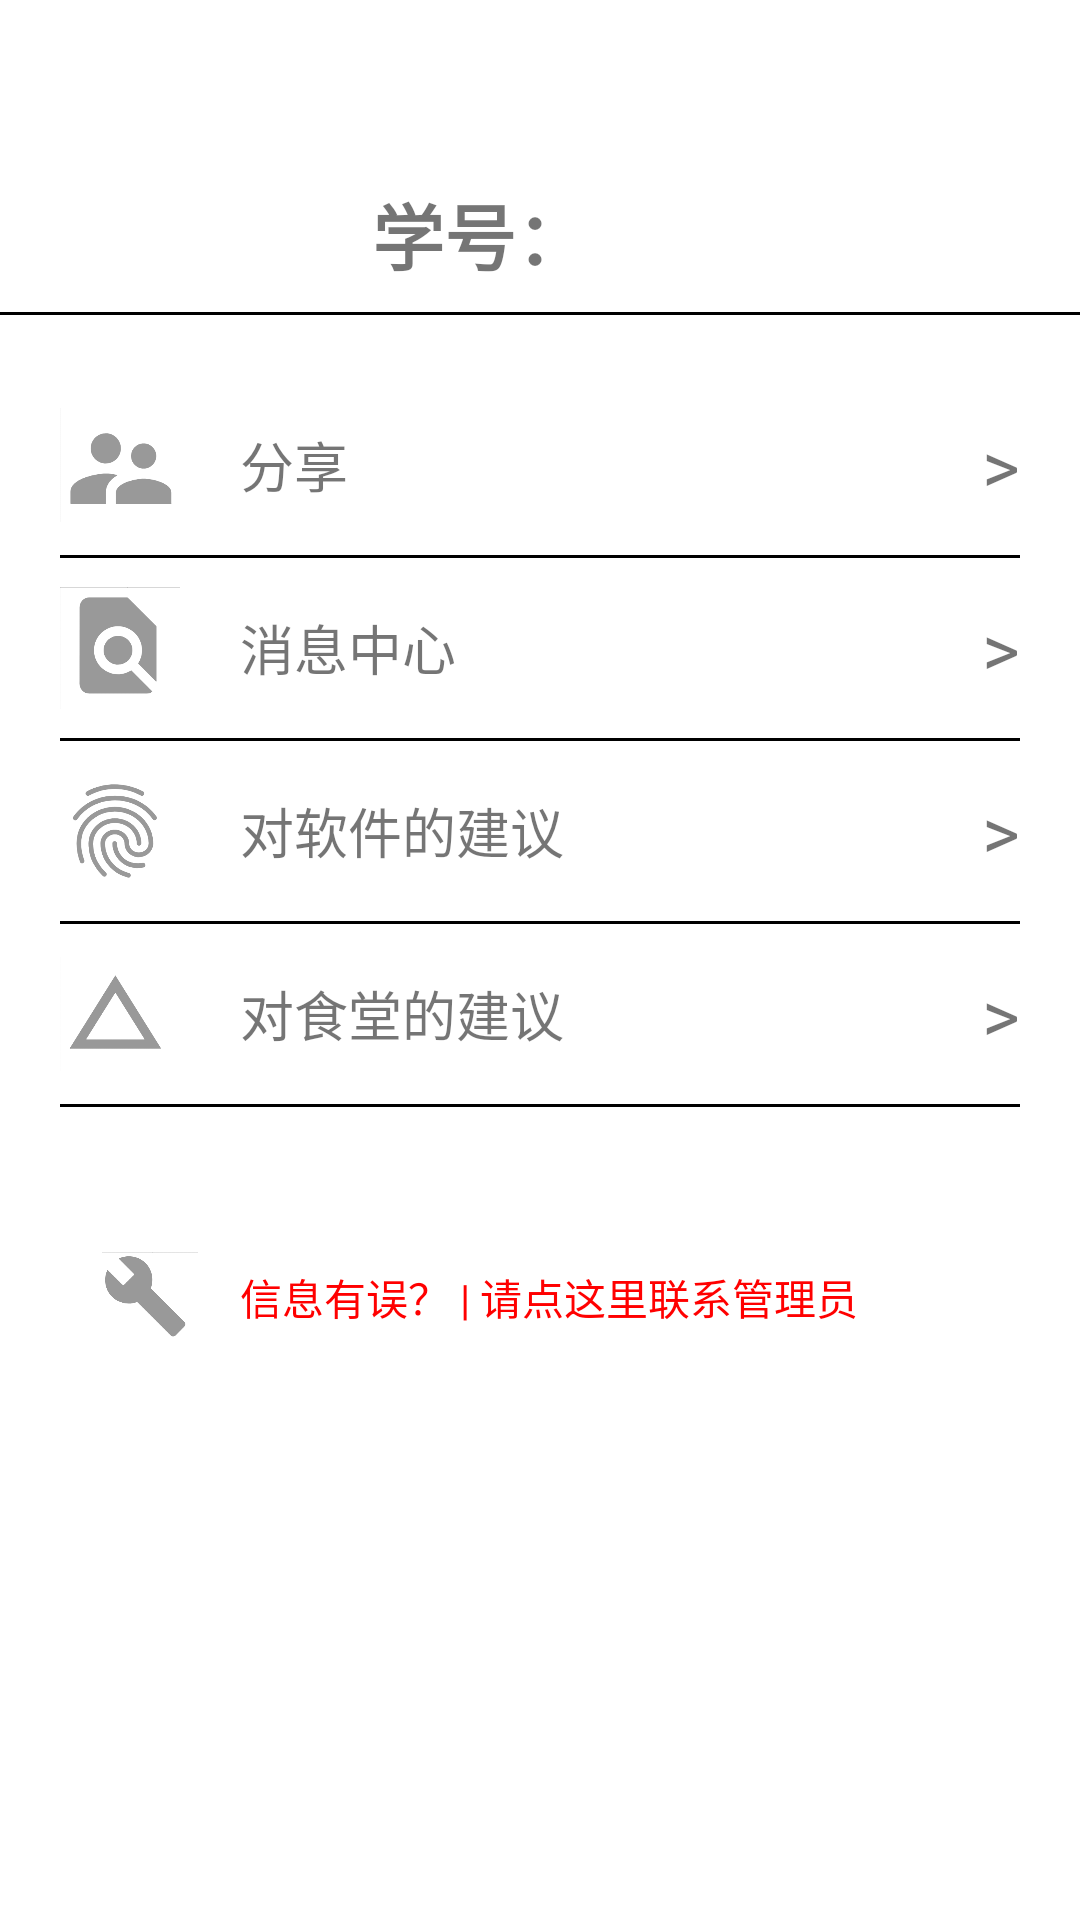

Write the Android layout XML for this screen, with the resource values it uses.
<!-- AndroidManifest.xml: application theme AppTheme -->
<!-- res/layout/activity_usermanager.xml -->
<?xml version="1.0" encoding="utf-8"?>
<LinearLayout xmlns:android="http://schemas.android.com/apk/res/android"
    xmlns:app="http://schemas.android.com/apk/res-auto"
    xmlns:tools="http://schemas.android.com/tools"
    android:id="@+id/activity_usermanager"
    android:layout_width="match_parent"
    android:layout_height="match_parent"
    android:orientation="vertical"
    android:layout_marginTop="30dp"
    android:layout_marginBottom="30dp"
    android:layout_marginLeft="30dp"
    android:layout_marginRight="30dp"
    android:background="@color/colorwhite"
    tools:context="com.example.a10916.manageractivity.usermanager"
    android:weightSum="1">
    <LinearLayout
        android:orientation="horizontal"
        android:layout_width="match_parent"
        android:layout_height="80dp"
        android:background="@color/colorwhite"
        android:layout_weight="0.09">

        <ImageView
            android:layout_width="100dp"
            android:layout_height="match_parent"
            app:srcCompat="@mipmap/ic_launcher"
            android:layout_marginBottom="10dp"
            android:scaleType="fitCenter"
            android:layout_marginTop="10dp"
            android:layout_marginRight="10dp"
            android:layout_marginLeft="10dp"
            android:id="@+id/studentimagelogo" />

        <LinearLayout
            android:orientation="vertical"
            android:layout_width="match_parent"
            android:layout_height="match_parent">

            <TextView
                android:layout_width="match_parent"
                android:layout_height="0dp"
                android:gravity="center_vertical|center_horizontal|center"
                android:textSize="24sp"
                android:id="@+id/nametext"
                android:layout_weight="1" />

            <LinearLayout
                android:orientation="horizontal"
                android:layout_width="match_parent"
                android:layout_height="0dp"
                android:layout_weight="1">

                <TextView
                    android:text="学号："
                    android:textSize="24dp"
                    android:layout_width="80dp"
                    android:layout_height="match_parent"
                    android:gravity="center"
                    android:layout_gravity="center"
                    android:id="@+id/textView5"

                    android:textStyle="normal|bold" />

                <TextView
                    android:gravity="center_vertical"
                    android:textSize="18sp"
                    android:layout_gravity="center"
                    android:layout_width="match_parent"
                    android:layout_height="match_parent"
                    android:id="@+id/stunumbertext"
                    />
            </LinearLayout>

        </LinearLayout>
    </LinearLayout>

    <View
        android:background="#000000"
        android:layout_width="match_parent"
        android:layout_height="1dp"
        >

    </View>

    <LinearLayout
        android:orientation="vertical"
        android:layout_width="match_parent"
        android:layout_height="250dp"
        android:layout_marginTop="20dp"
        android:layout_marginBottom="20dp"
        android:layout_marginRight="20dp"
        android:layout_marginLeft="20dp"
        android:layout_weight="0.27">

        <LinearLayout
            android:orientation="horizontal"
            android:layout_width="match_parent"
            android:layout_weight="1"
            android:layout_height="0dp"
            android:weightSum="1">

            <ImageView
                android:layout_width="40dp"
                android:layout_height="match_parent"

                android:id="@+id/imageView2"
                android:src="@drawable/fenxiang"
                />

            <TextView
                android:text="分享"
                android:layout_height="match_parent"
                android:id="@+id/textView6"
                android:layout_marginLeft="20dp"
                android:gravity="center_vertical"
                android:textSize="18sp"
                android:layout_width="180dp" />

            <TextView
                android:text=">"
                android:layout_width="0dp"
                android:layout_height="match_parent"
                android:layout_gravity="right"
                android:gravity="center_vertical|right"
                android:id="@+id/textView8"
                android:layout_weight="1"
                android:textSize="24sp" />
        </LinearLayout>

        <View
            android:background="#000000"
            android:layout_width="match_parent"
            android:layout_height="1dp"
            >

        </View>



        <LinearLayout
            android:orientation="horizontal"
            android:layout_width="match_parent"
            android:layout_weight="1"
            android:layout_height="0dp">
            <ImageView
                android:layout_width="40dp"
                android:layout_height="match_parent"
                android:src="@drawable/xiaoxi"
                android:id="@+id/imageView22"
                />

            <TextView
                android:text="消息中心"
                android:layout_height="match_parent"
                android:id="@+id/textView62"
                android:layout_marginLeft="20dp"
                android:gravity="center_vertical"
                android:textSize="18sp"
                android:layout_width="160dp" />

            <TextView
                android:text=">"
                android:layout_width="0dp"
                android:layout_height="match_parent"
                android:layout_gravity="right"
                android:gravity="center_vertical|right"
                android:id="@+id/textView82"
                android:layout_weight="1"
                android:textSize="24sp" />
        </LinearLayout>
        <View
            android:background="#000000"
            android:layout_width="match_parent"
            android:layout_height="1dp"
            >

        </View>

        <LinearLayout
            android:orientation="horizontal"
            android:layout_width="match_parent"
            android:layout_weight="1"
            android:layout_height="0dp">

            <ImageView
                android:layout_width="40dp"
                android:layout_height="match_parent"
                android:src="@drawable/jianyi_1"
                android:id="@+id/imageView23"
                />

            <TextView
                android:text="对软件的建议"
                android:layout_height="match_parent"
                android:id="@+id/textView63"
                android:layout_marginLeft="20dp"
                android:gravity="center_vertical"
                android:textSize="18sp"
                android:layout_width="160dp" />
            <TextView
                android:text=">"
                android:layout_width="0dp"
                android:layout_height="match_parent"
                android:layout_gravity="right"
                android:gravity="center_vertical|right"
                android:id="@+id/textView83"
                android:layout_weight="1"
                android:textSize="24sp" />
        </LinearLayout>

        <View
            android:background="#000000"
            android:layout_width="match_parent"
            android:layout_height="1dp"
            >

        </View>

        <LinearLayout
            android:orientation="horizontal"
            android:layout_width="match_parent"
            android:layout_weight="1"
            android:layout_height="0dp">
            <ImageView
                android:layout_width="40dp"
                android:layout_height="match_parent"
                android:src="@drawable/jianyi_2"
                android:id="@+id/imageView24"
                />

            <TextView
                android:text="对食堂的建议"
                android:layout_height="match_parent"
                android:id="@+id/textView64"
                android:layout_marginLeft="20dp"
                android:gravity="center_vertical"
                android:textSize="18sp"
                android:layout_width="160dp" />
            <TextView
                android:text=">"
                android:layout_width="0dp"
                android:layout_height="match_parent"
                android:layout_gravity="right"
                android:gravity="center_vertical|right"
                android:id="@+id/textView84"
                android:layout_weight="1"
                android:textSize="24sp" />

        </LinearLayout>
        <View
            android:background="#000000"
            android:layout_width="match_parent"
            android:layout_height="1dp"
            >

        </View>

        <LinearLayout
            android:orientation="horizontal"
            android:layout_width="match_parent"
            android:layout_height="0dp"
            android:gravity="center_vertical|bottom"
            android:layout_weight="1.3"
            >
            <ImageView
                android:layout_width="40dp"
                android:layout_height="30dp"
                android:src="@drawable/shezhi"
                android:layout_marginLeft="10dp"
                android:id="@+id/imageView25"
                />

            <TextView
                android:text="信息有误？ | 请点这里联系管理员"
                android:layout_height="30dp"
                android:id="@+id/textView65"
                android:layout_marginLeft="10dp"
                android:gravity="center_vertical"
                android:textSize="14sp"
                android:textColor="@color/colorred"
                android:layout_width="225dp" />
        </LinearLayout>
    </LinearLayout>


</LinearLayout>
<!-- resources referenced by this layout -->
<resources>
  <color name="colorred">#FF0000</color>
  <color name="colorwhite">#ffffff</color>
  <!-- drawable fenxiang: png bitmap (drawable, 7617 bytes) -->
  <!-- drawable jianyi_1: png bitmap (drawable, 19120 bytes) -->
  <!-- drawable jianyi_2: png bitmap (drawable, 8498 bytes) -->
  <!-- drawable shezhi: png bitmap (drawable, 8839 bytes) -->
  <!-- drawable xiaoxi: png bitmap (drawable, 9388 bytes) -->
  <style name="AppTheme" parent="Theme.AppCompat.Light.DarkActionBar">
          
          <item name="colorPrimary">@color/colorPrimary</item>
          <item name="colorPrimaryDark">@color/colorPrimaryDark</item>
          <item name="colorAccent">@color/colorAccent</item>
      </style>
  <color name="colorPrimary">#3F51B5</color>
  <color name="colorPrimaryDark">#303F9F</color>
  <color name="colorAccent">#FF4081</color>
</resources>
